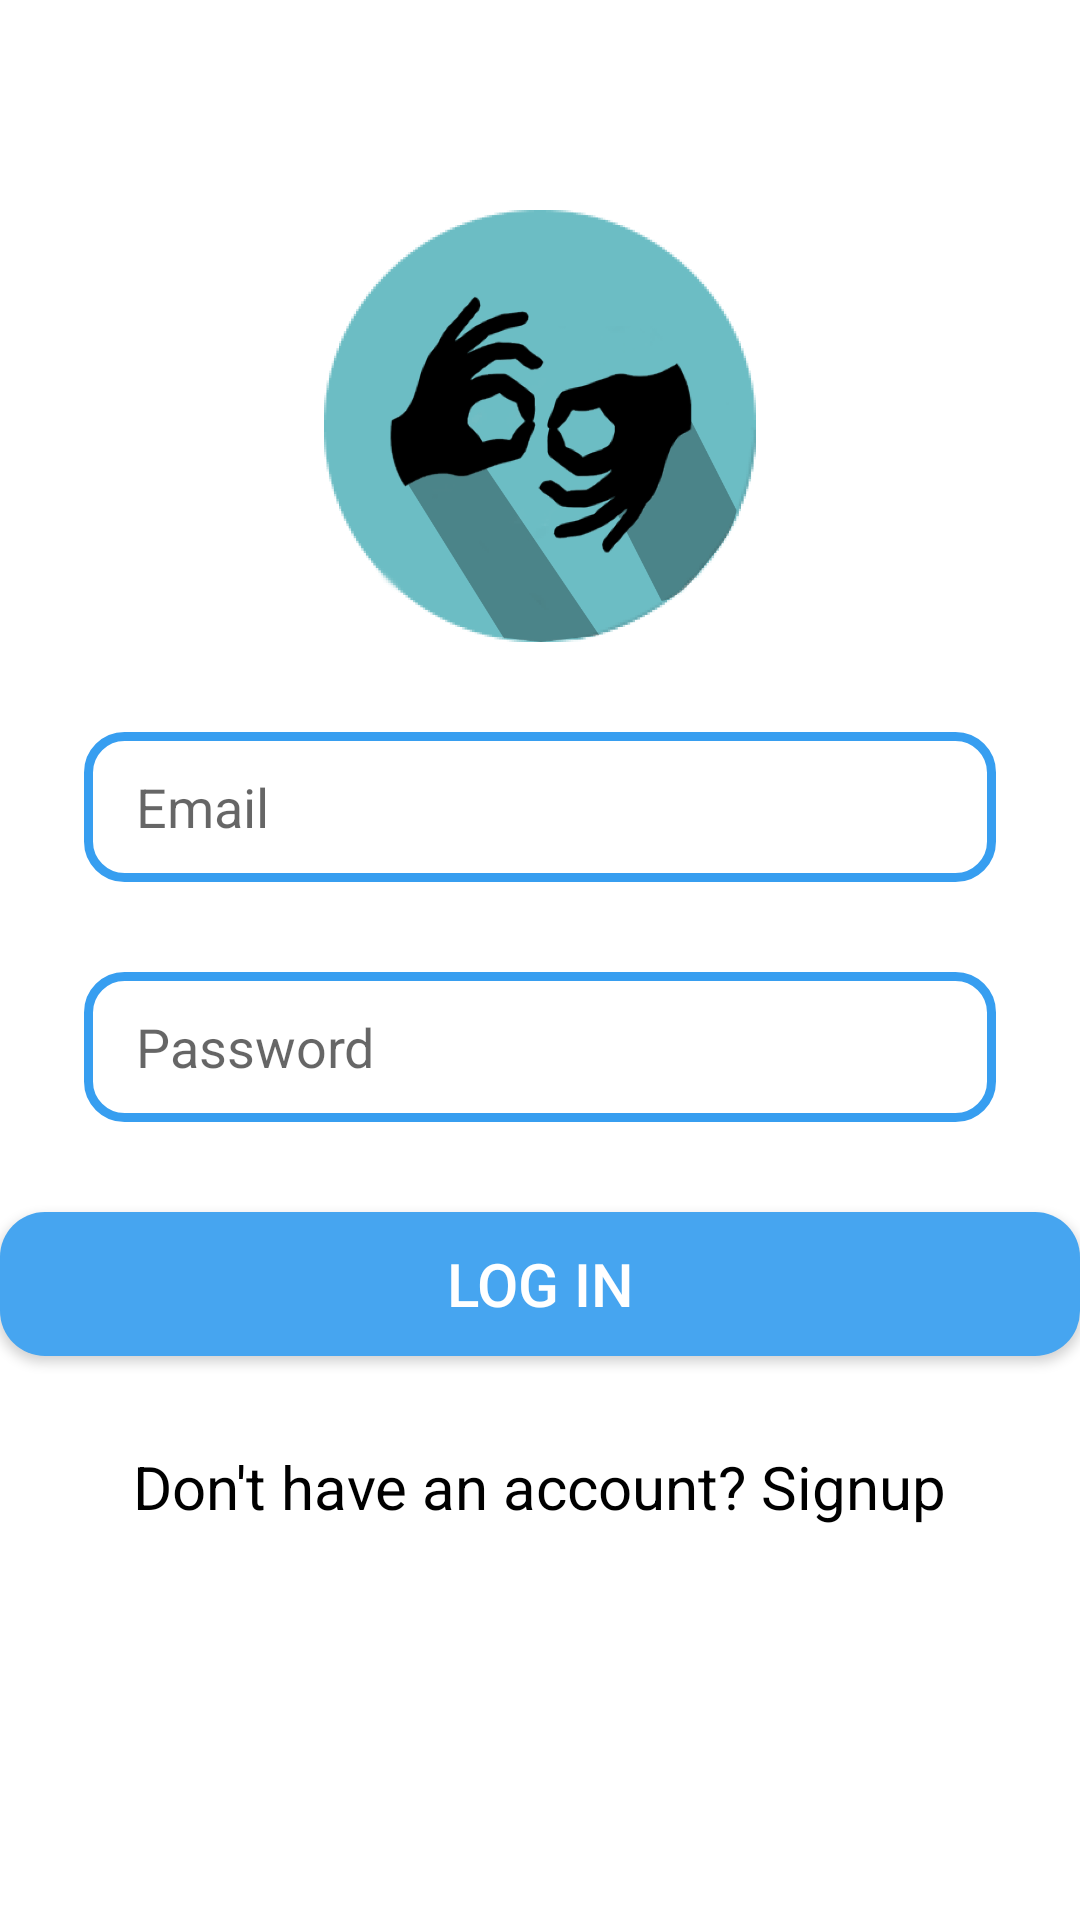

Produce the Android XML layout that renders to this screen, including the resource entries it uses.
<!-- AndroidManifest.xml: application theme Theme.SIGNify -->
<!-- res/layout/activity_login.xml -->
<?xml version="1.0" encoding="utf-8"?>
<RelativeLayout xmlns:android="http://schemas.android.com/apk/res/android"
    xmlns:app="http://schemas.android.com/apk/res-auto"
    xmlns:tools="http://schemas.android.com/tools"
    android:layout_width="match_parent"
    android:layout_height="match_parent"
    tools:context="Activities.Login">


    <ImageView
        android:id="@+id/app_logo"
        android:layout_width="202dp"
        android:layout_height="144dp"
        android:layout_centerHorizontal="true"
        android:layout_marginTop="70dp"
        android:src="@drawable/img" />

    <EditText
        android:id="@+id/edt_email"
        android:layout_width="match_parent"
        android:layout_height="50dp"
        android:layout_below="@id/app_logo"
        android:layout_marginLeft="28dp"
        android:layout_marginTop="30dp"
        android:layout_marginRight="28dp"
        android:background="@drawable/edt_background"
        android:hint=" Email "
        android:drawableStart="@drawable/email"
        android:paddingLeft="13dp" />

    <EditText
        android:id="@+id/edt_password"
        android:layout_width="match_parent"
        android:layout_height="50dp"
        android:layout_below="@id/edt_email"
        android:background="@drawable/edt_background"
        android:layout_marginLeft="28dp"
        android:layout_marginTop="30dp"
        android:paddingLeft="13dp"
        android:layout_marginRight="28dp"
        android:hint=" Password"
        android:inputType="textPassword"
        android:drawableStart="@drawable/password"/>

    <androidx.appcompat.widget.AppCompatButton
        android:id="@+id/btnlogin"
        android:layout_width="360dp"
        android:layout_height="wrap_content"
        android:layout_below="@id/edt_password"
        android:layout_centerHorizontal="true"
        android:layout_marginTop="30dp"
        android:background="@drawable/edt_btn"
        android:textColor="@color/white"
        android:textSize="20sp"
        android:text="Log in" />



    <TextView
        android:id="@+id/btnsignup"
        android:layout_width="wrap_content"
        android:layout_height="wrap_content"
        android:layout_below="@id/btnlogin"
        android:textSize="20sp"
        android:textColor="@color/black"
        android:layout_centerHorizontal="true"
        android:layout_marginTop="30dp"
        android:text="Don't have an account? Signup"/>


</RelativeLayout>
<!-- resources referenced by this layout -->
<resources>
  <!-- drawable edt_background (drawable) -->
  <?xml version="1.0" encoding="utf-8"?>
  <shape xmlns:android="http://schemas.android.com/apk/res/android">
      <corners android:radius="12dp"/>
      <stroke android:color="#379EF0" android:width="3dp"/>
  
  </shape>
  <!-- drawable edt_btn (drawable) -->
  <?xml version="1.0" encoding="utf-8"?>
      <shape xmlns:android="http://schemas.android.com/apk/res/android">
          <corners android:radius="15dp"/>
          <solid android:color="#46A5F0"/>
  
      </shape>
  <!-- drawable img: png bitmap (drawable, 56451 bytes) -->
  <style name="Theme.SIGNify" parent="Theme.MaterialComponents.DayNight.DarkActionBar">
          
          <item name="colorPrimary">#379EF0</item>
          <item name="colorPrimaryVariant">#379EF0</item>
          <item name="colorOnPrimary">#379EF0</item>
          
          <item name="colorSecondary">#379EF0</item>
          <item name="colorSecondaryVariant">#379EF0</item>
          <item name="colorOnSecondary">@color/black</item>
          
          <item name="android:statusBarColor">?attr/colorPrimaryVariant</item>
          
      </style>
  <!-- not gathered from this repository: default colours our renderer supplied (Android Studio template values) -->
  <color name="black">#FF000000</color>
  <color name="white">#FFFFFFFF</color>
</resources>
